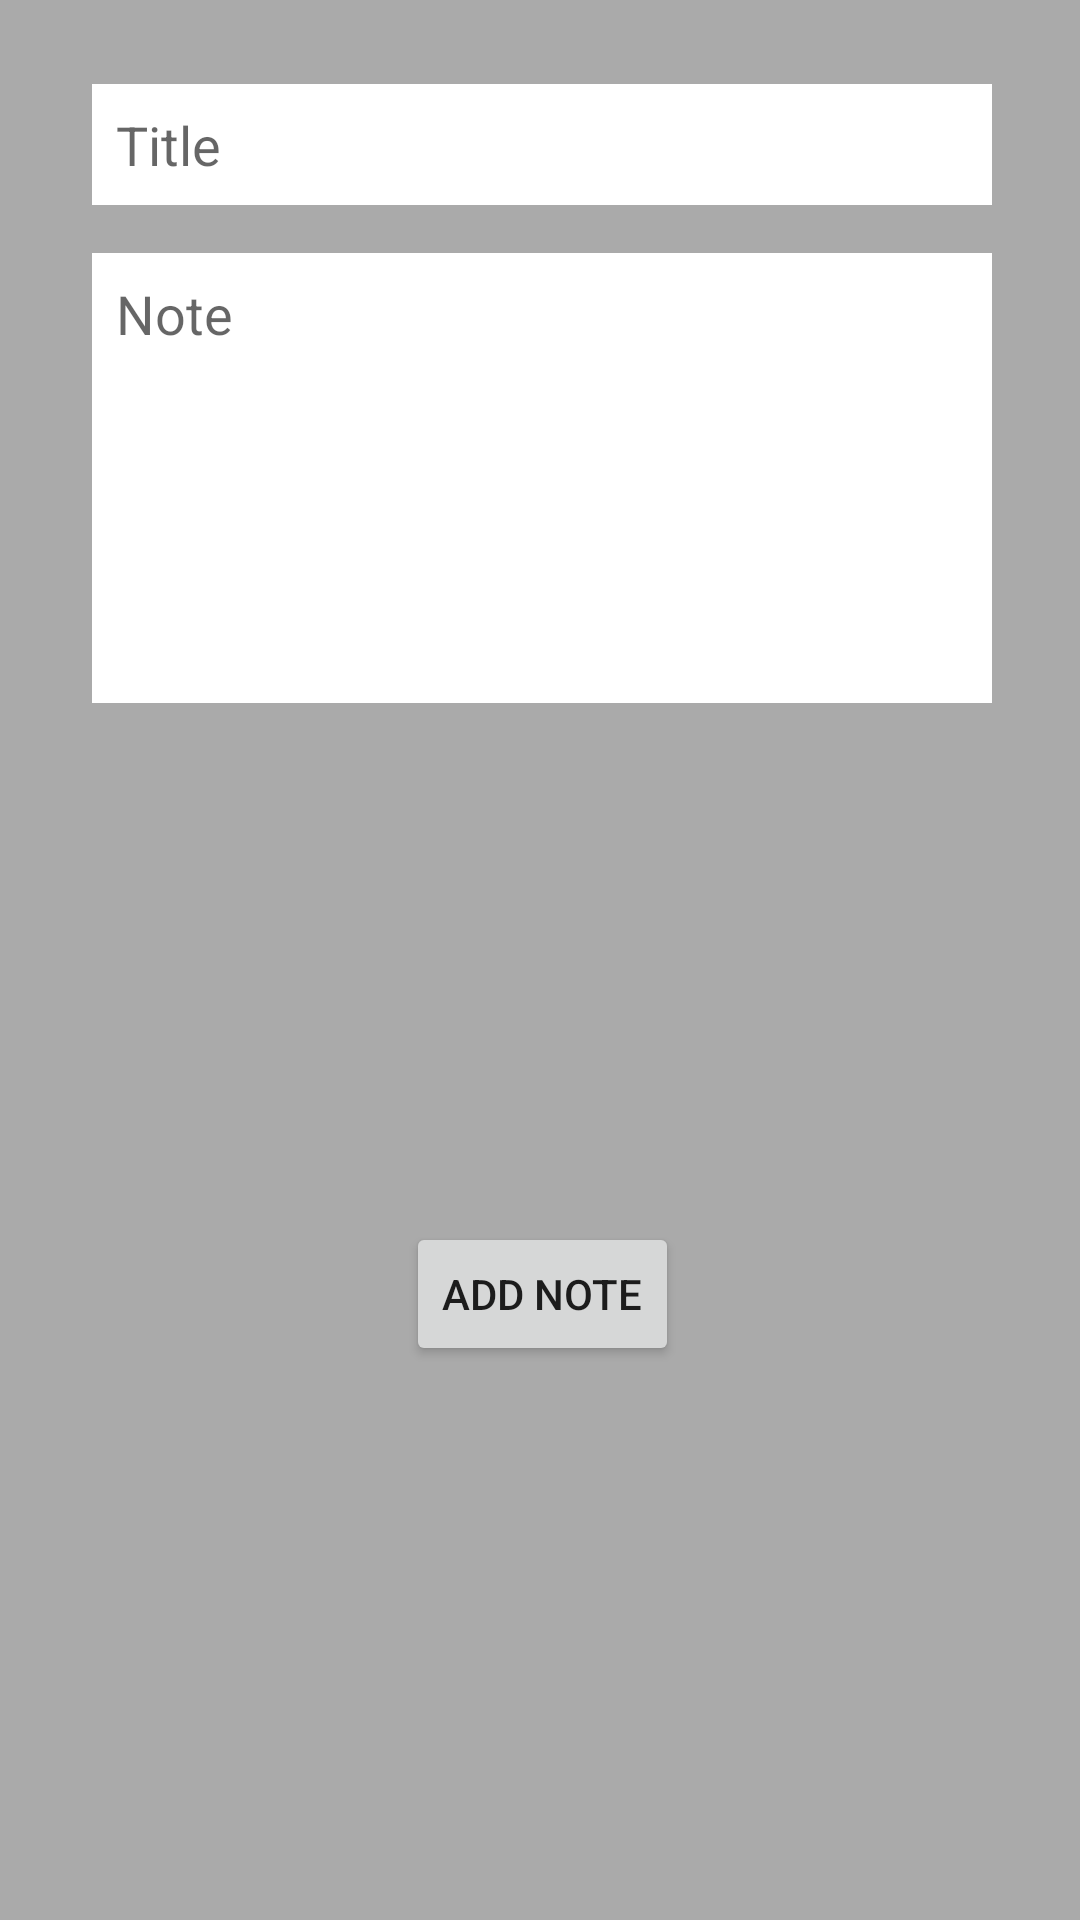

Reconstruct the res/layout file that produces this screen, plus the resources it refers to.
<!-- AndroidManifest.xml: application theme Theme.DragandDropDemo -->
<!-- res/layout/dialog.xml -->
<?xml version="1.0" encoding="utf-8"?>
<androidx.constraintlayout.widget.ConstraintLayout xmlns:android="http://schemas.android.com/apk/res/android"
    xmlns:app="http://schemas.android.com/apk/res-auto"
    android:layout_width="match_parent"
    android:layout_height="wrap_content"
    android:background="@android:color/darker_gray"
    android:padding="12dp">

    <EditText
        android:id="@+id/editTextTitle"
        android:layout_width="300dp"
        android:layout_height="wrap_content"
        android:layout_marginTop="16dp"
        android:background="@color/white"
        android:hint="@string/title"
        android:inputType="textPersonName"
        android:padding="8dp"
        app:layout_constraintEnd_toEndOf="parent"
        app:layout_constraintHorizontal_bias="0.517"
        app:layout_constraintStart_toStartOf="parent"
        app:layout_constraintTop_toTopOf="parent" />

    <EditText
        android:id="@+id/editTextNote"
        android:layout_width="0dp"
        android:layout_height="150dp"
        android:layout_marginTop="16dp"
        android:background="@color/white"
        android:gravity="top"
        android:hint="@string/note"
        android:inputType="textMultiLine"
        android:padding="8dp"
        android:shadowColor="#171717"
        app:layout_constraintEnd_toEndOf="@+id/editTextTitle"
        app:layout_constraintStart_toStartOf="@+id/editTextTitle"
        app:layout_constraintTop_toBottomOf="@+id/editTextTitle" />

    <Button
        android:id="@+id/submitbutton"
        android:layout_width="wrap_content"
        android:layout_height="wrap_content"
        android:layout_marginTop="16dp"
        android:layout_marginBottom="16dp"
        android:text="@string/add_note"
        app:layout_constraintBottom_toBottomOf="parent"
        app:layout_constraintEnd_toEndOf="@+id/editTextNote"
        app:layout_constraintStart_toStartOf="@+id/editTextNote"
        app:layout_constraintTop_toBottomOf="@+id/editTextNote" />

</androidx.constraintlayout.widget.ConstraintLayout>
<!-- resources referenced by this layout -->
<resources>
  <color name="white">#FFFFFFFF</color>
  <string name="add_note">Add note</string>
  <string name="note">Note</string>
  <string name="title">Title</string>
  <style name="Theme.DragandDropDemo" parent="Theme.MaterialComponents.DayNight.DarkActionBar">
          
          <item name="colorPrimary">@color/purple_500</item>
          <item name="colorPrimaryVariant">@color/purple_700</item>
          <item name="colorOnPrimary">@color/white</item>
          
          <item name="colorSecondary">@color/teal_200</item>
          <item name="colorSecondaryVariant">@color/teal_700</item>
          <item name="colorOnSecondary">@color/black</item>
          
          <item name="android:statusBarColor" tools:targetApi="l">?attr/colorPrimaryVariant</item>
          
      </style>
  <color name="purple_500">#FF6200EE</color>
  <color name="purple_700">#FF3700B3</color>
  <color name="teal_200">#FF03DAC5</color>
  <color name="teal_700">#FF018786</color>
  <color name="black">#FF000000</color>
</resources>
